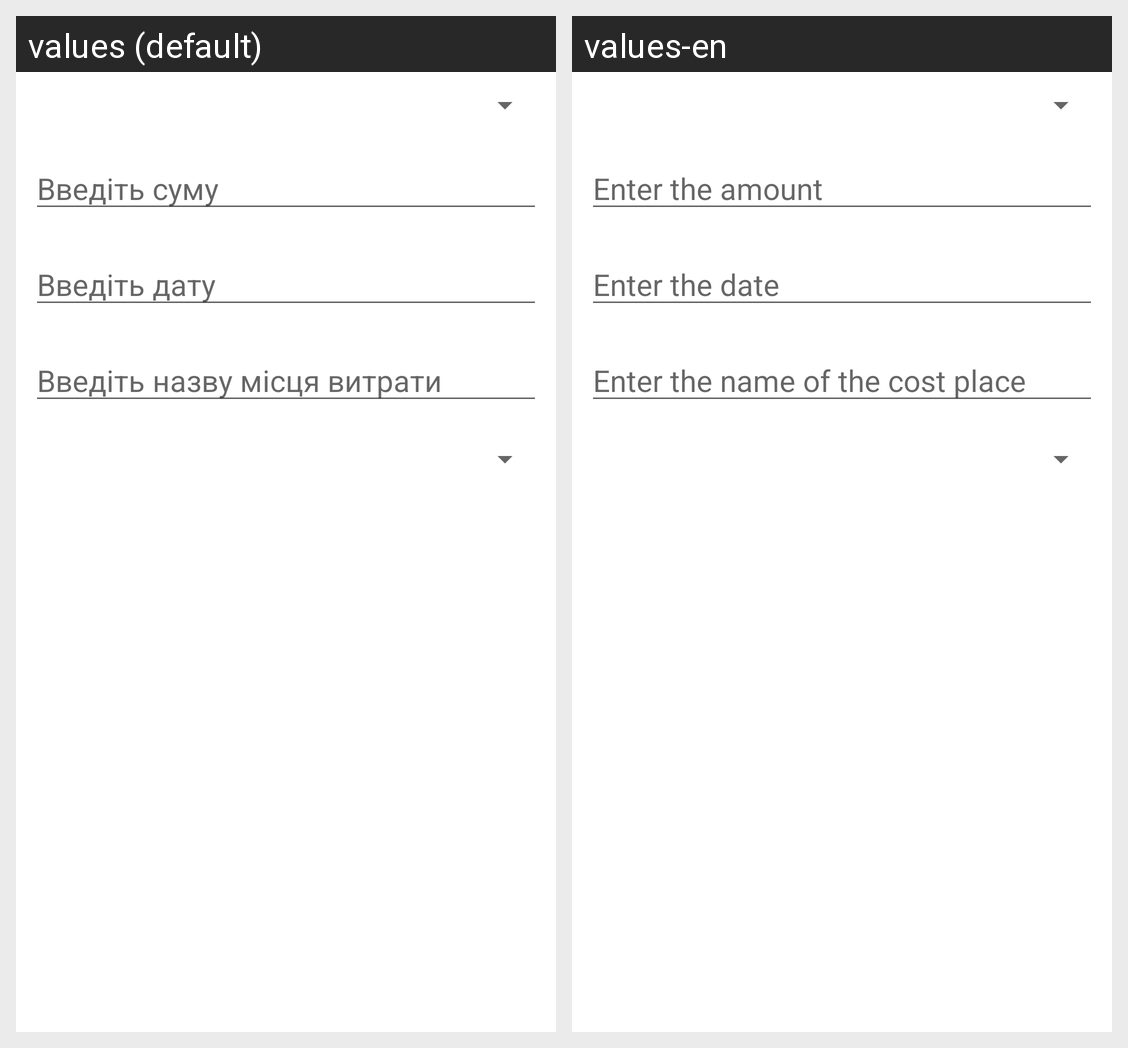

Strings drawn on this Android screen and how each of the app's shown locales translates them:
Android screen res/layout/edit_cost_dialog_view.xml rendered under 2 locales, left to right: values (default), values-en. Device: Nexus 5 (rendered at 1080×1920; each locale shown at half size, 540×960, under a caption strip naming it); theme Theme.UaFinance.
Strings drawn on this screen, with the default value and each locale's value (text and hints the layout hard-codes, and strings that could not be matched under every locale, appear in the picture but are not listed):

enter_amount
  values: Введіть суму
  values-en: Enter the amount

enter_date
  values: Введіть дату
  values-en: Enter the date

enter_market_name
  values: Введіть назву місця витрати
  values-en: Enter the name of the cost place
